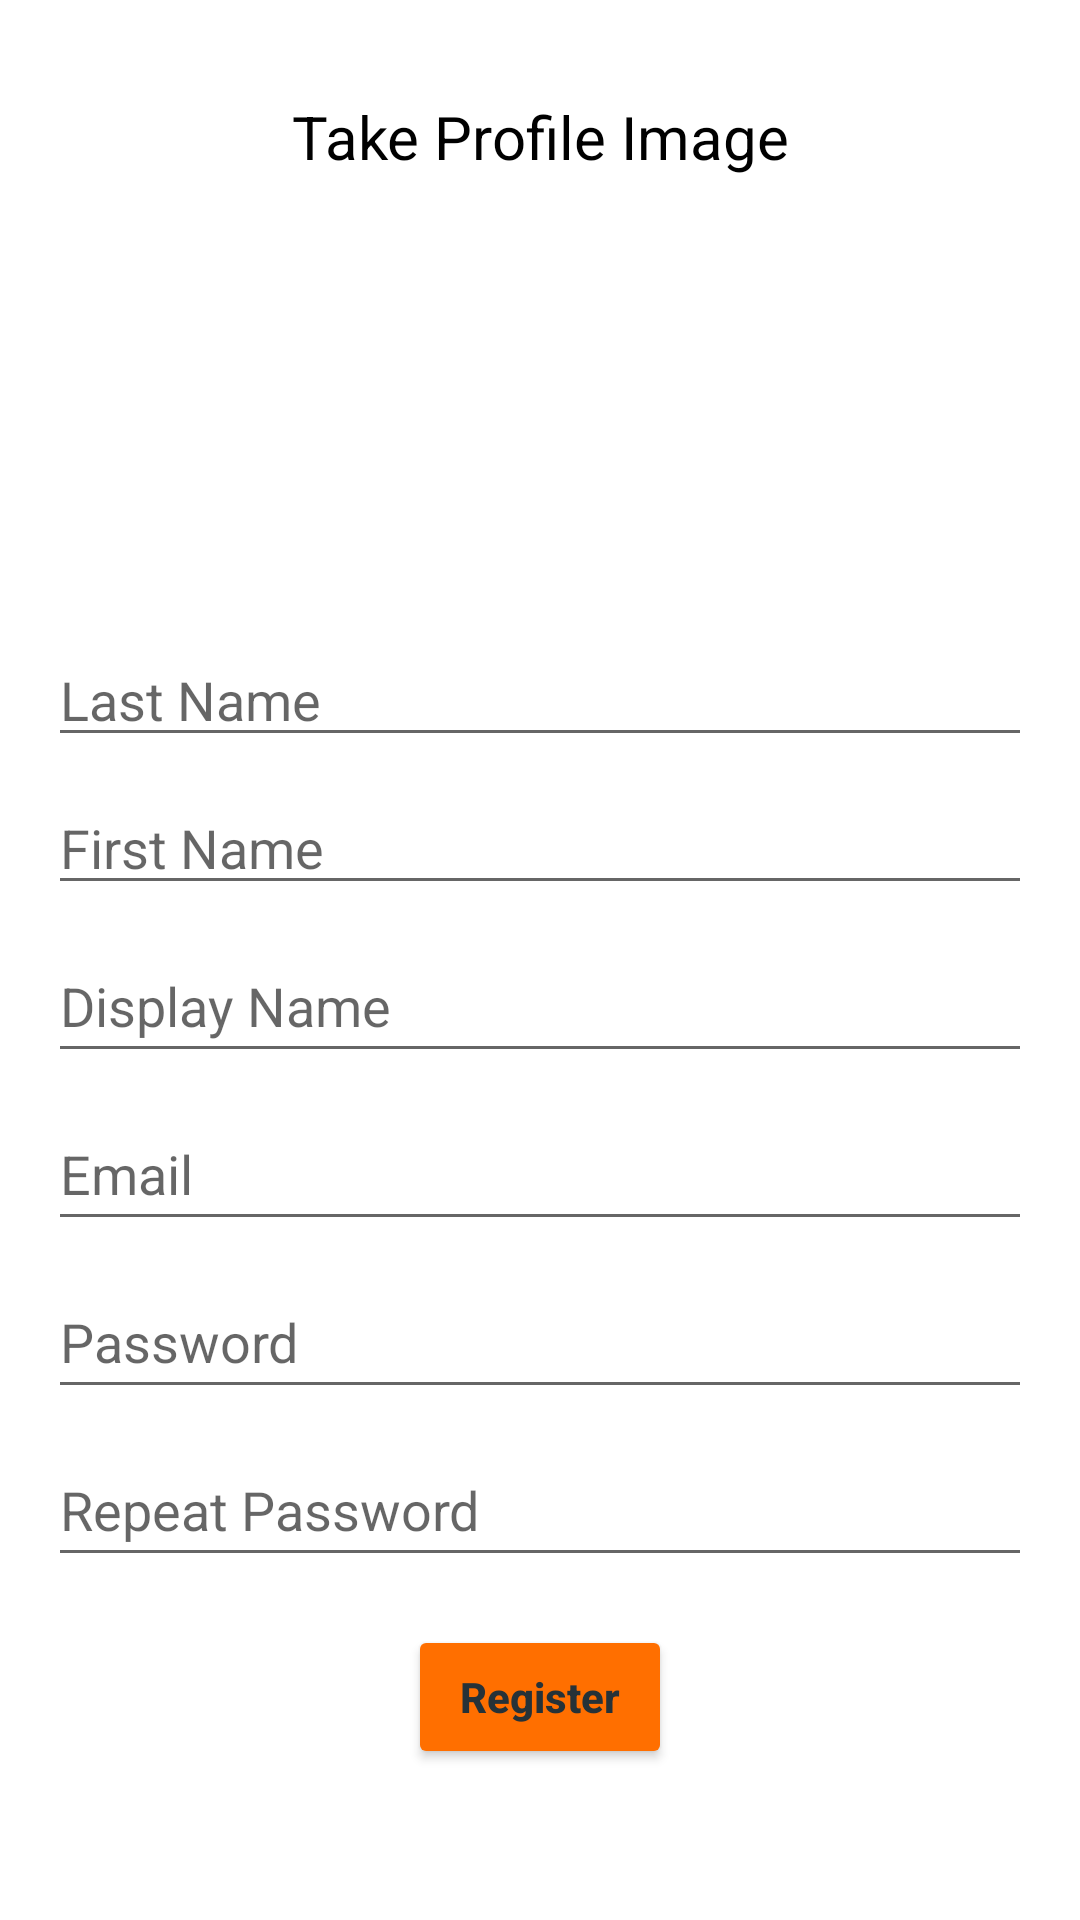

Here is an Android app screen rendered from its layout file. Give the layout XML and the strings, colors and styles it references.
<!-- AndroidManifest.xml: application theme Theme.CS4520_InClass_Ziyang8317 -->
<!-- res/layout/fragment_in_class08_register.xml -->
<?xml version="1.0" encoding="utf-8"?>
<androidx.constraintlayout.widget.ConstraintLayout xmlns:android="http://schemas.android.com/apk/res/android"
    xmlns:app="http://schemas.android.com/apk/res-auto"
    xmlns:tools="http://schemas.android.com/tools"
    android:id="@+id/rootRegister"
    android:layout_width="match_parent"
    android:layout_height="match_parent"
    tools:context=".InClass08RegisterFragment" >

    <EditText
        android:id="@+id/editTextRegister_LName"
        android:layout_width="0dp"
        android:layout_height="wrap_content"
        android:layout_marginStart="16dp"
        android:layout_marginTop="16dp"
        android:layout_marginEnd="16dp"
        android:ems="10"
        android:hint="Last Name"
        android:inputType="textPersonName"
        app:layout_constraintEnd_toEndOf="parent"
        app:layout_constraintStart_toStartOf="parent"
        app:layout_constraintTop_toBottomOf="@+id/register_profile_image" />

    <EditText
        android:id="@+id/editTextRegister_FName"
        android:layout_width="0dp"
        android:layout_height="wrap_content"
        android:layout_marginStart="16dp"
        android:layout_marginTop="8dp"
        android:layout_marginEnd="16dp"
        android:ems="10"
        android:hint="First Name"
        android:inputType="textPersonName"
        app:layout_constraintEnd_toEndOf="parent"
        app:layout_constraintHorizontal_bias="0.0"
        app:layout_constraintStart_toStartOf="parent"
        app:layout_constraintTop_toBottomOf="@+id/editTextRegister_LName" />

    <EditText
        android:id="@+id/editTextRegister_DisplayName"
        android:layout_width="0dp"
        android:layout_height="wrap_content"
        android:layout_marginStart="16dp"
        android:layout_marginTop="8dp"
        android:layout_marginEnd="16dp"
        android:ems="10"
        android:hint="Display Name"
        android:inputType="textPersonName"
        android:minHeight="48dp"
        app:layout_constraintEnd_toEndOf="parent"
        app:layout_constraintHorizontal_bias="0.0"
        app:layout_constraintStart_toStartOf="parent"
        app:layout_constraintTop_toBottomOf="@+id/editTextRegister_FName" />

    <EditText
        android:id="@+id/editTextRegister_Email"
        android:layout_width="0dp"
        android:layout_height="wrap_content"
        android:layout_marginTop="8dp"
        android:ems="10"
        android:hint="Email"
        android:inputType="textEmailAddress"
        android:minHeight="48dp"
        app:layout_constraintEnd_toEndOf="@+id/editTextRegister_DisplayName"
        app:layout_constraintStart_toStartOf="@+id/editTextRegister_DisplayName"
        app:layout_constraintTop_toBottomOf="@+id/editTextRegister_DisplayName" />

    <EditText
        android:id="@+id/editTextRegister_Password"
        android:layout_width="0dp"
        android:layout_height="wrap_content"
        android:layout_marginTop="8dp"
        android:ems="10"
        android:hint="Password"
        android:inputType="textPassword"
        android:minHeight="48dp"
        app:layout_constraintEnd_toEndOf="@+id/editTextRegister_Email"
        app:layout_constraintStart_toStartOf="@+id/editTextRegister_Email"
        app:layout_constraintTop_toBottomOf="@+id/editTextRegister_Email" />

    <EditText
        android:id="@+id/editTextRegister_Rep_Password"
        android:layout_width="0dp"
        android:layout_height="wrap_content"
        android:layout_marginTop="8dp"
        android:ems="10"
        android:hint="Repeat Password"
        android:inputType="textPassword"
        android:minHeight="48dp"
        app:layout_constraintEnd_toEndOf="@+id/editTextRegister_Password"
        app:layout_constraintStart_toStartOf="@+id/editTextRegister_Password"
        app:layout_constraintTop_toBottomOf="@+id/editTextRegister_Password" />

    <Button
        android:id="@+id/buttonRegister"
        android:layout_width="wrap_content"
        android:layout_height="wrap_content"
        android:layout_marginTop="16dp"
        android:backgroundTint="#FF6F00"
        android:text="Register"
        android:textAllCaps="false"
        android:textColor="#263238"
        android:textStyle="bold"
        app:layout_constraintEnd_toEndOf="@+id/editTextRegister_Rep_Password"
        app:layout_constraintStart_toStartOf="@+id/editTextRegister_Rep_Password"
        app:layout_constraintTop_toBottomOf="@+id/editTextRegister_Rep_Password" />

    <ImageView
        android:id="@+id/register_profile_image"
        android:layout_width="wrap_content"
        android:layout_height="128dp"
        android:layout_marginTop="8dp"
        app:layout_constraintEnd_toEndOf="parent"
        app:layout_constraintStart_toStartOf="parent"
        app:layout_constraintTop_toBottomOf="@+id/textView5"
        android:clickable="true"
        android:src="@drawable/select_avatar" />

    <TextView
        android:id="@+id/textView5"
        android:layout_width="wrap_content"
        android:layout_height="wrap_content"
        android:layout_marginTop="32dp"
        android:text="Take Profile Image"
        android:textColor="@color/black"
        android:textSize="20sp"
        app:layout_constraintEnd_toEndOf="parent"
        app:layout_constraintStart_toStartOf="parent"
        app:layout_constraintTop_toTopOf="parent" />

</androidx.constraintlayout.widget.ConstraintLayout>
<!-- resources referenced by this layout -->
<resources>
  <style name="Theme.CS4520_InClass_Ziyang8317" parent="Theme.MaterialComponents.DayNight.DarkActionBar">
          
          <item name="colorPrimary">@color/purple_500</item>
          <item name="colorPrimaryVariant">@color/purple_700</item>
          <item name="colorOnPrimary">@color/white</item>
          
          <item name="colorSecondary">@color/teal_200</item>
          <item name="colorSecondaryVariant">@color/teal_700</item>
          <item name="colorOnSecondary">@color/black</item>
          
          <item name="android:statusBarColor">?attr/colorPrimaryVariant</item>
          
      </style>
  <!-- not gathered from this repository: default colours our renderer supplied (Android Studio template values) -->
  <color name="purple_500">#FF6200EE</color>
  <color name="purple_700">#FF3700B3</color>
  <color name="teal_200">#FF03DAC5</color>
  <color name="teal_700">#FF018786</color>
  <color name="black">#FF000000</color>
  <color name="white">#FFFFFFFF</color>
</resources>
